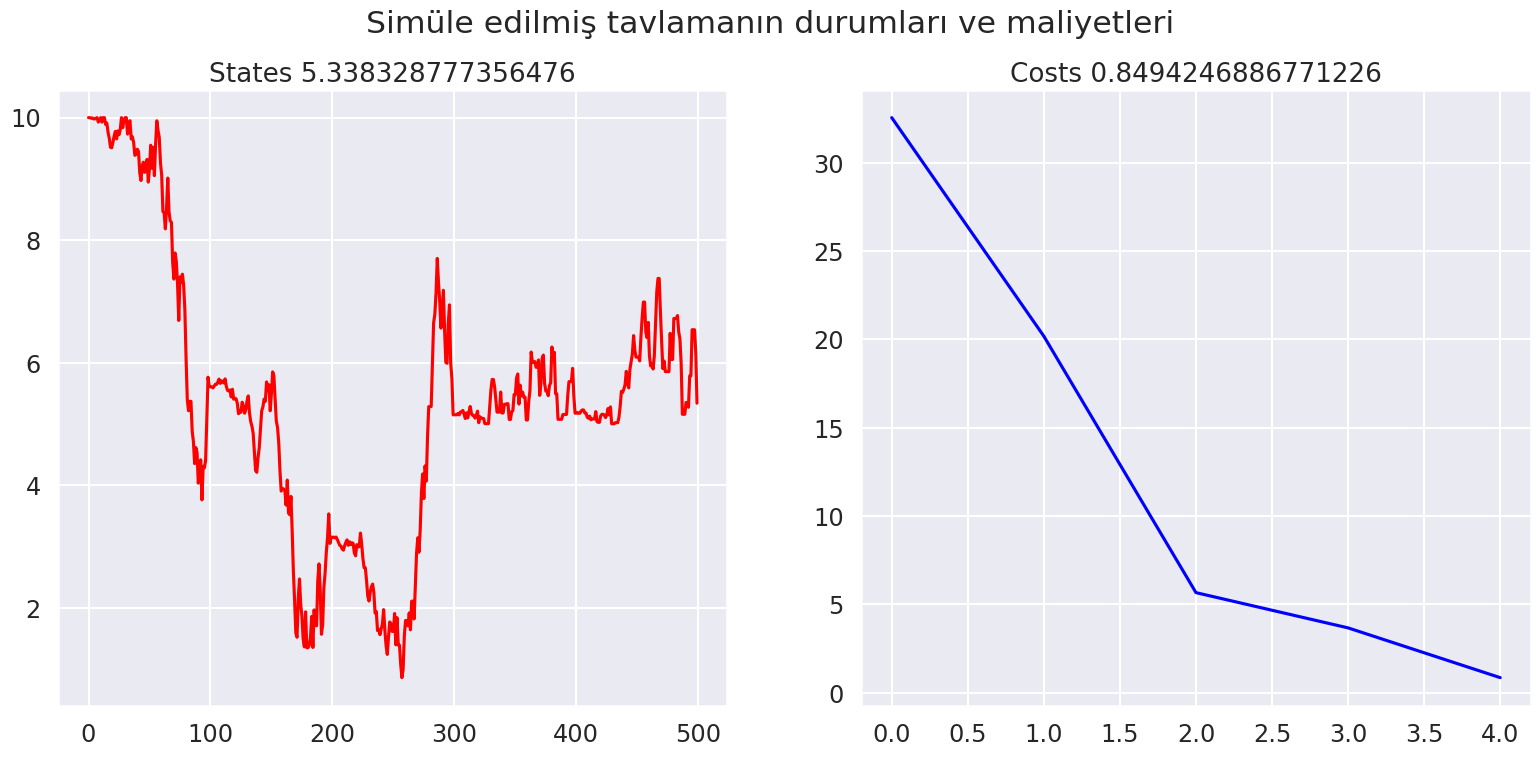

Source code (Python):

import numpy as np
import numpy.random as rn
import matplotlib.pyplot as plt  # to plot
import numpy.random as rn
import seaborn as sns
import matplotlib as mpl

sns.set(context="talk", style="darkgrid", palette="hls",
        font="sans-serif", font_scale=1.05)

FIGSIZE = (19, 8)  #: Figure size, in inches!
mpl.rcParams['figure.figsize'] = FIGSIZE


class SimulatedAnnealing:
    def __init__(self):
        self.interval = (-10, 10)
        self.states = []
        self.costs = []
        self.T = 100
        self.itirasyon = 100
        self.state = 10  # baslangic noktasi

    def Run(self):
        while self.T > 1:
            for item in range(self.itirasyon):
                fraction = item / float(self.itirasyon)
                # self.T = self.Temperature(temp=self.T)
                new_state = self.Random_neighbour(
                    x=self.state, fraction=fraction)
                self.state = self.Acceptance_probability(
                    state=self.state, new_state=new_state, temperature=self.T)
                self.states.append(self.state)
            self.T = self.Temperature(temp=self.T)
            self.costs.append(self.T)

        self.Show_Chart(costs=self.costs, states=self.states)

    #  Random başlangıç değeri almak için
    def random_start(self):
        a, b = self.interval
        return a + (b - a) * rn.random_sample()

    # Sıcaklık değeri azaltmak için
    def Temperature(self, temp):
        return temp * rn.random_sample()

    # Komşu çözümü bulmak için 2.metot
    def Random_neighbour2(self, i: int):
        return 4 * rn.random() - 2 + i

    # Komşu çözümü bulmak için 2. metot
    def Random_neighbour(self, x, fraction=1):
        """Move a little bit x, from the left or the right."""
        amplitude = (max(self.interval) - min(self.interval)) * fraction / 10
        delta = (-amplitude/2.) + amplitude * rn.random_sample()
        return self.Clip(x + delta)

    # Komşu çözümü bulurken değerleri sınırlandırması
    def Clip(self, x):
        """ Force x to be in the interval."""
        a, b = self.interval
        return max(min(x, b), a)

    # Kabul Olasılığı
    def Acceptance_probability(self, state, new_state, temperature):
        cost = self.Cost_function(state)
        new_cost = self.Cost_function(new_state)
        dalta = new_cost - cost
        if (dalta <= 0):  # 1
            state = new_state
        else:
            r = rn.random()
            accpet = np.exp(dalta / temperature)
            if (r < 1/accpet):  # 2
                state = new_state
            else:
                if self.Cost_function(new_state) < self.Cost_function(state):  # 3
                    state = new_state
        return state

    # Uygunluk fonksiyonu
    def Cost_function(self, x):
        if (x <= 5):
            return self.F1(x)
        else:
            return self.F2(x)

    def F2(self, x):  # x <= 1
        return (x-3)**2

    def F1(self, x):  # x > 1
        return x**2

    #  Graf çizme
    def Show_Chart(self, states, costs):
        plt.figure()
        plt.suptitle("Simüle edilmiş tavlamanın durumları ve maliyetleri")
        plt.subplot(121)
        plt.plot(states, 'r')
        plt.title("States " + str(states[-1]))
        plt.subplot(122)
        plt.plot(costs, 'b')
        plt.title("Costs " + str(costs[-1]))
        plt.show()

# ====================================================================================================
# ====================================================================================================
# ====================================================================================================
# ====================================================================================================
# ====================================================================================================
# ====================================================================================================

sA = SimulatedAnnealing().Run()
